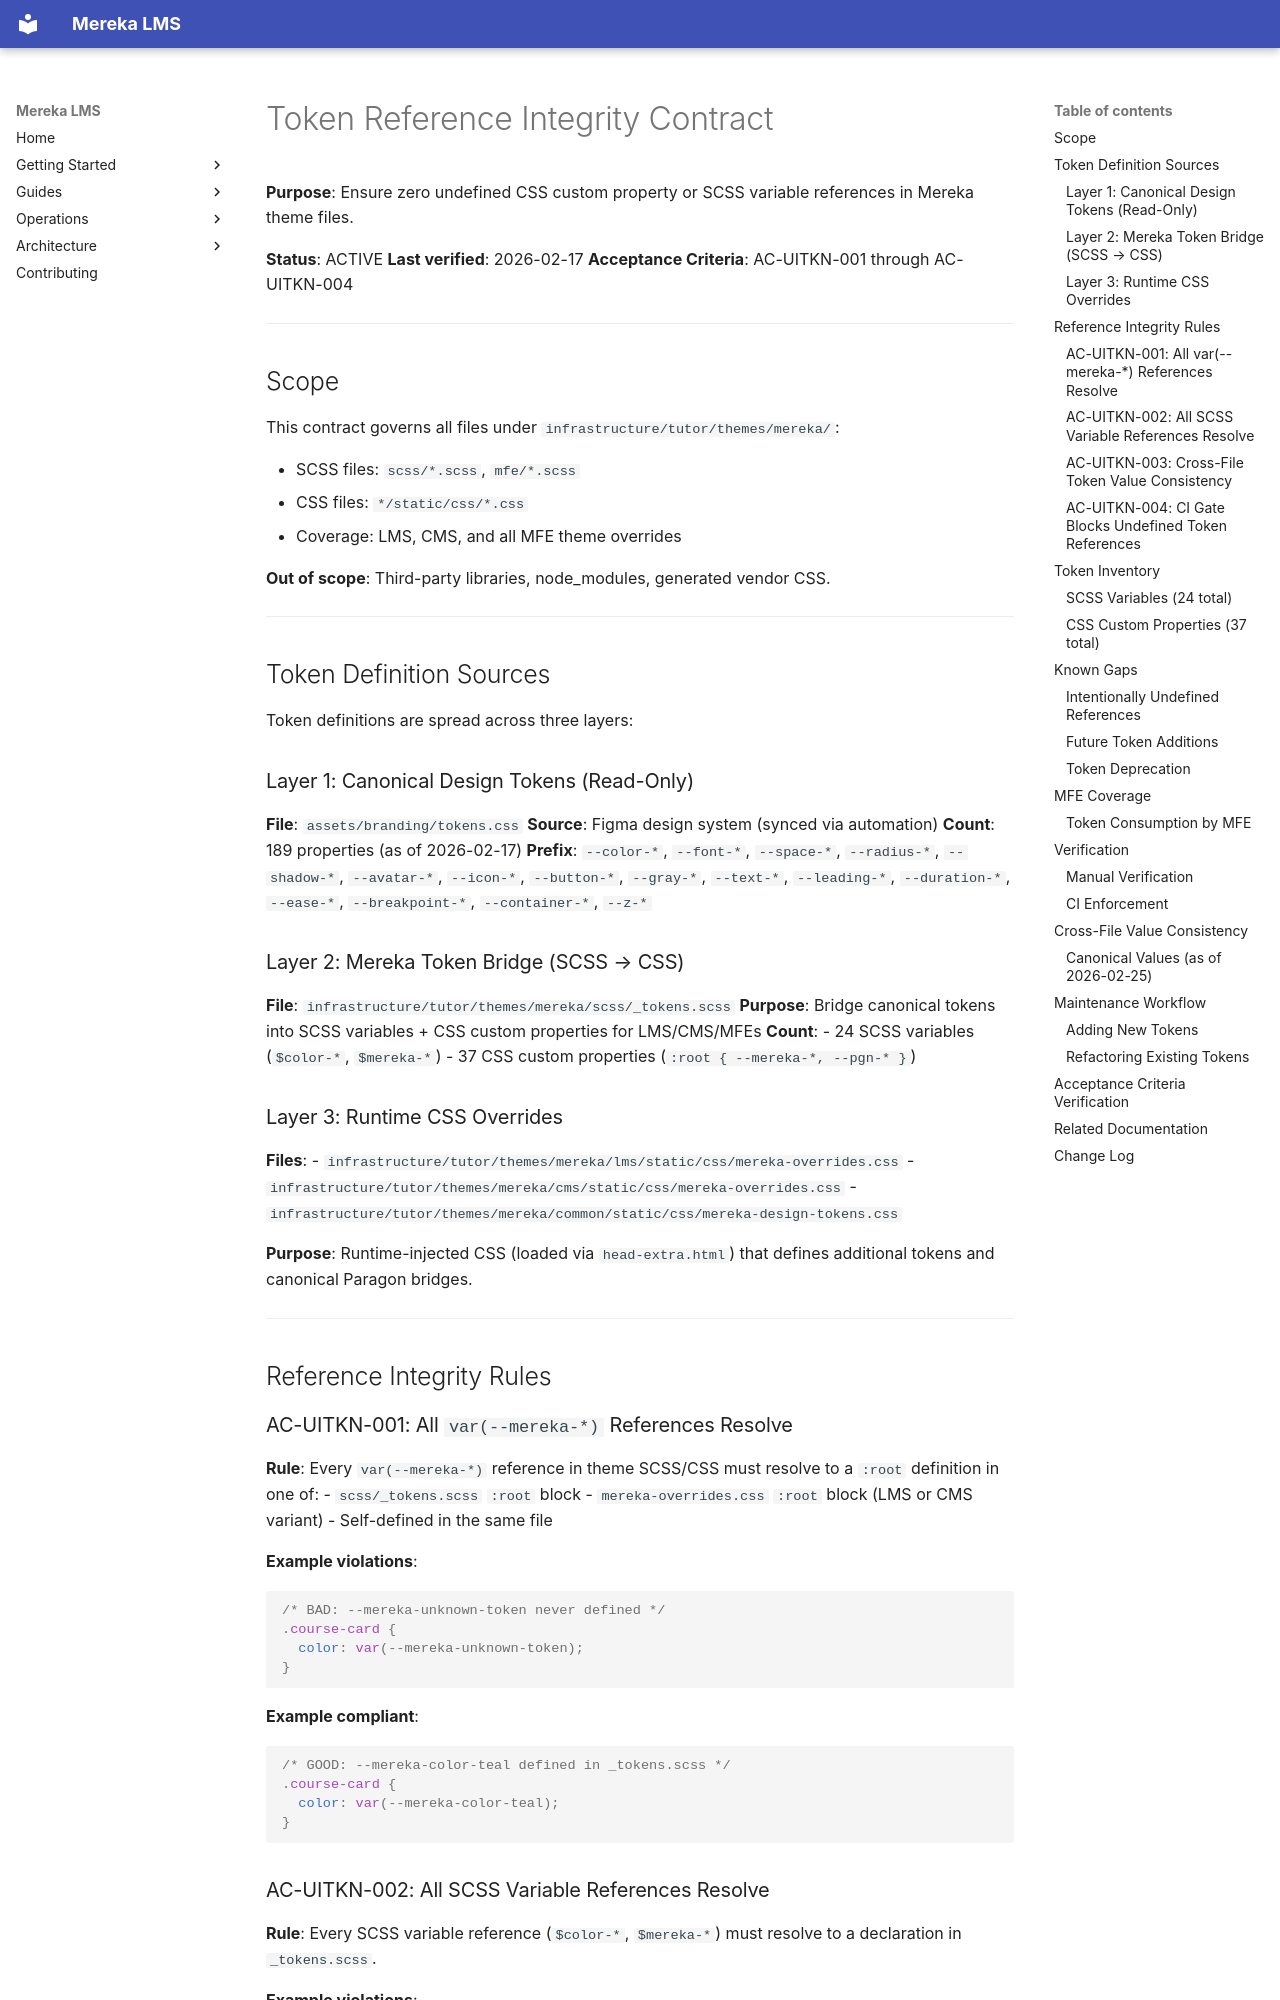

repository: lifeofgurpreet/mereka-lms-prototype · page: reference/architecture/TOKEN_REFERENCE_INTEGRITY/index.html · generator: mkdocs

# Token Reference Integrity Contract

**Purpose**: Ensure zero undefined CSS custom property or SCSS variable references in Mereka theme files.

**Status**: ACTIVE
**Last verified**: 2026-02-17
**Acceptance Criteria**: AC-UITKN-001 through AC-UITKN-004

---

## Scope

This contract governs all files under `infrastructure/tutor/themes/mereka/`:

- SCSS files: `scss/*.scss`, `mfe/*.scss`
- CSS files: `*/static/css/*.css`
- Coverage: LMS, CMS, and all MFE theme overrides

**Out of scope**: Third-party libraries, node_modules, generated vendor CSS.

---

## Token Definition Sources

Token definitions are spread across three layers:

### Layer 1: Canonical Design Tokens (Read-Only)
**File**: `assets/branding/tokens.css`
**Source**: Figma design system (synced via automation)
**Count**: 189 properties (as of 2026-02-17)
**Prefix**: `--color-*`, `--font-*`, `--space-*`, `--radius-*`, `--shadow-*`, `--avatar-*`, `--icon-*`, `--button-*`, `--gray-*`, `--text-*`, `--leading-*`, `--duration-*`, `--ease-*`, `--breakpoint-*`, `--container-*`, `--z-*`

### Layer 2: Mereka Token Bridge (SCSS → CSS)
**File**: `infrastructure/tutor/themes/mereka/scss/_tokens.scss`
**Purpose**: Bridge canonical tokens into SCSS variables + CSS custom properties for LMS/CMS/MFEs
**Count**:
  - 24 SCSS variables (`$color-*`, `$mereka-*`)
  - 37 CSS custom properties (`:root { --mereka-*, --pgn-* }`)

### Layer 3: Runtime CSS Overrides
**Files**:
  - `infrastructure/tutor/themes/mereka/lms/static/css/mereka-overrides.css`
  - `infrastructure/tutor/themes/mereka/cms/static/css/mereka-overrides.css`
  - `infrastructure/tutor/themes/mereka/common/static/css/mereka-design-tokens.css`

**Purpose**: Runtime-injected CSS (loaded via `head-extra.html`) that defines additional tokens and canonical Paragon bridges.

---

## Reference Integrity Rules

### AC-UITKN-001: All `var(--mereka-*)` References Resolve

**Rule**: Every `var(--mereka-*)` reference in theme SCSS/CSS must resolve to a `:root` definition in one of:
  - `scss/_tokens.scss` `:root` block
  - `mereka-overrides.css` `:root` block (LMS or CMS variant)
  - Self-defined in the same file

**Example violations**:
```css
/* BAD: --mereka-unknown-token never defined */
.course-card {
  color: var(--mereka-unknown-token);
}
```

**Example compliant**:
```css
/* GOOD: --mereka-color-teal defined in _tokens.scss */
.course-card {
  color: var(--mereka-color-teal);
}
```
